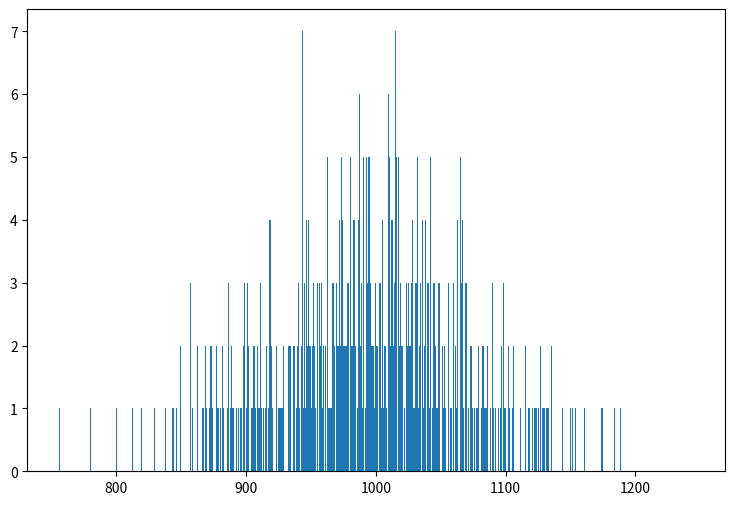

The script that saved this image:
##La distriubcion de gaus o normal
#Ejemplo si se rellenar una jarra de agua que contiene 1 litro y a otras se les da mas o menos de la cantidad cuales
#el promedio o la media de todas que se sirve
import random
import matplotlib.pyplot as plt

r = random.gauss(990, 73.10)
print('La distribucion de Gaus:', r)
plt.figure(figsize=(9, 6))
plt.hist([random.gauss(990, 73.10) for i in range(998)], bins = 1100)
plt.show()